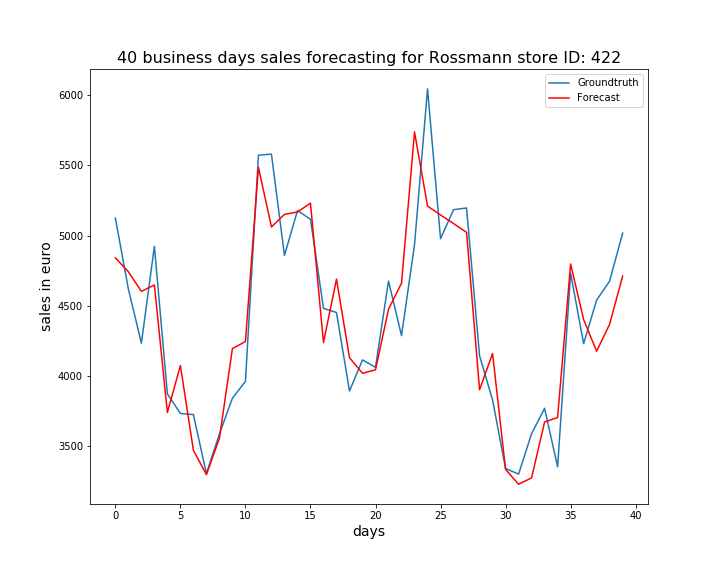

Values plotted in this chart, from the file beside it:
, ActualSales, Sales
0, 5125, 4841
1, 4620, 4742
2, 4233, 4603
3, 4923, 4648
4, 3872, 3739
5, 3732, 4074
6, 3724, 3469
7, 3303, 3296
8, 3586, 3555
9, 3841, 4195
10, 3961, 4245
11, 5573, 5487
12, 5581, 5062
13, 4859, 5152
14, 5178, 5168
15, 5117, 5232
16, 4482, 4238
17, 4452, 4689
18, 3892, 4130
19, 4114, 4019
20, 4061, 4043
21, 4676, 4475
22, 4287, 4661
23, 4936, 5739
24, 6046, 5211
25, 4978, 5147
26, 5185, 5086
27, 5197, 5023
28, 4143, 3901
29, 3828, 4160
30, 3340, 3333
31, 3300, 3228
32, 3588, 3273
33, 3769, 3671
34, 3352, 3703
35, 4732, 4798
36, 4230, 4402
37, 4540, 4176
38, 4676, 4368
39, 5018, 4712
